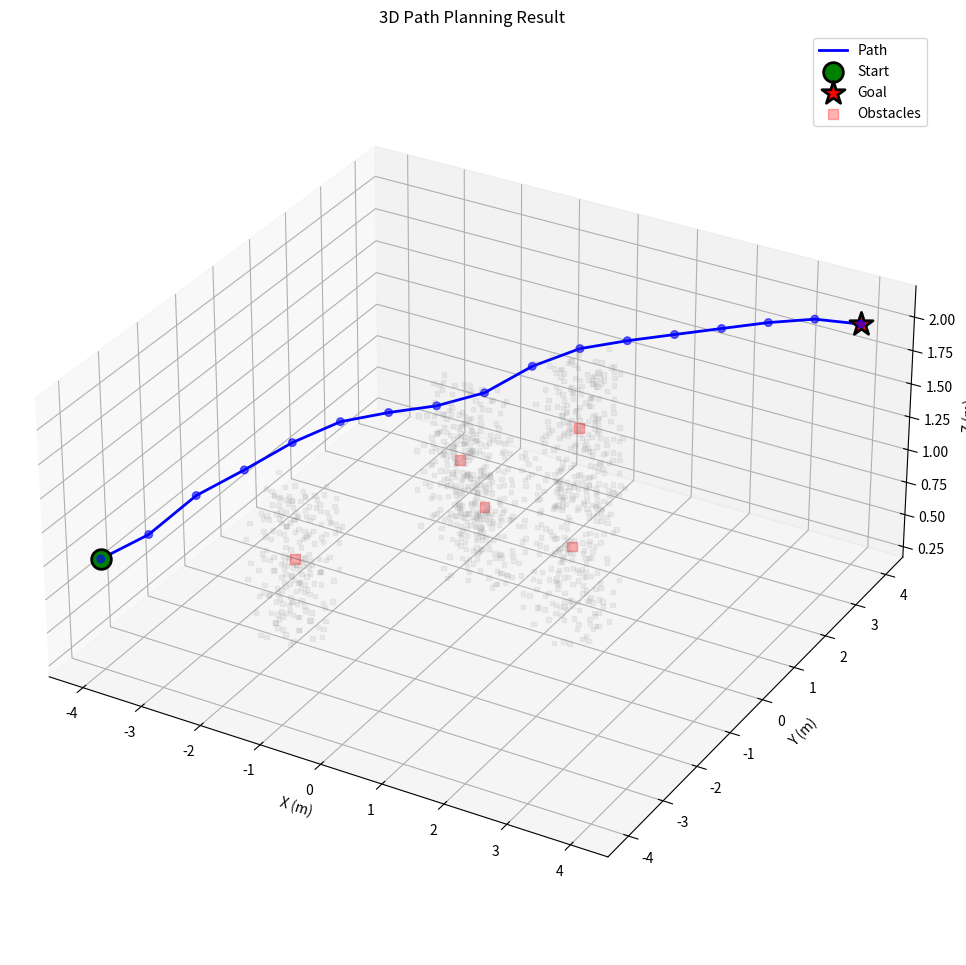

This chart was generated by the following Python code:
"""
3D Path Planning for Drone Navigation
======================================
Uses saved SLAM map to generate collision-free paths
Supports A* and RRT* algorithms
"""

import numpy as np
import matplotlib.pyplot as plt
from mpl_toolkits.mplot3d import Axes3D
from heapq import heappush, heappop
import json
from pathlib import Path


class OccupancyGrid3D:
    """3D Occupancy Grid for drone navigation"""

    def __init__(self, cell_size=0.1, bounds=None):
        """
        Initialize 3D occupancy grid

        Args:
            cell_size: Size of each voxel in meters
            bounds: ((x_min, x_max), (y_min, y_max), (z_min, z_max))
        """
        self.cell_size = cell_size
        self.bounds = bounds or ((-10, 10), (-10, 10), (0, 5))

        # Calculate grid dimensions
        self.x_min, self.x_max = self.bounds[0]
        self.y_min, self.y_max = self.bounds[1]
        self.z_min, self.z_max = self.bounds[2]

        self.x_cells = int((self.x_max - self.x_min) / cell_size)
        self.y_cells = int((self.y_max - self.y_min) / cell_size)
        self.z_cells = int((self.z_max - self.z_min) / cell_size)

        # Grid: 0=free, 1=occupied, -1=unknown
        self.grid = np.zeros((self.x_cells, self.y_cells, self.z_cells), dtype=np.int8)

        print(f"Created 3D grid: {self.x_cells}x{self.y_cells}x{self.z_cells} cells")
        print(f"World bounds: X[{self.x_min}, {self.x_max}], Y[{self.y_min}, {self.y_max}], Z[{self.z_min}, {self.z_max}]")

    def world_to_grid(self, x, y, z):
        """Convert world coordinates to grid indices"""
        grid_x = int((x - self.x_min) / self.cell_size)
        grid_y = int((y - self.y_min) / self.cell_size)
        grid_z = int((z - self.z_min) / self.cell_size)
        return grid_x, grid_y, grid_z

    def grid_to_world(self, gx, gy, gz):
        """Convert grid indices to world coordinates"""
        x = gx * self.cell_size + self.x_min
        y = gy * self.cell_size + self.y_min
        z = gz * self.cell_size + self.z_min
        return x, y, z

    def is_valid(self, gx, gy, gz):
        """Check if grid cell is within bounds and free"""
        if gx < 0 or gx >= self.x_cells:
            return False
        if gy < 0 or gy >= self.y_cells:
            return False
        if gz < 0 or gz >= self.z_cells:
            return False
        return self.grid[gx, gy, gz] == 0

    def set_obstacle(self, x, y, z, radius=0.2):
        """Mark obstacle in grid with safety radius"""
        gx, gy, gz = self.world_to_grid(x, y, z)
        grid_radius = int(radius / self.cell_size)

        for dx in range(-grid_radius, grid_radius + 1):
            for dy in range(-grid_radius, grid_radius + 1):
                for dz in range(-grid_radius, grid_radius + 1):
                    nx, ny, nz = gx + dx, gy + dy, gz + dz
                    if 0 <= nx < self.x_cells and 0 <= ny < self.y_cells and 0 <= nz < self.z_cells:
                        self.grid[nx, ny, nz] = 1

    def mark_trajectory_as_free(self, trajectory_points):
        """Mark trajectory points as free space"""
        for x, y, z in trajectory_points:
            gx, gy, gz = self.world_to_grid(x, y, z)
            if 0 <= gx < self.x_cells and 0 <= gy < self.y_cells and 0 <= gz < self.z_cells:
                self.grid[gx, gy, gz] = 0


class PathPlanner3D:
    """3D A* path planner for drones"""

    def __init__(self, occupancy_grid):
        """
        Initialize path planner

        Args:
            occupancy_grid: OccupancyGrid3D instance
        """
        self.grid = occupancy_grid

    def get_neighbors(self, pos):
        """Get valid neighboring cells (26-connected in 3D)"""
        gx, gy, gz = pos
        neighbors = []

        # 26-connected neighborhood
        for dx in [-1, 0, 1]:
            for dy in [-1, 0, 1]:
                for dz in [-1, 0, 1]:
                    if dx == 0 and dy == 0 and dz == 0:
                        continue

                    nx, ny, nz = gx + dx, gy + dy, gz + dz

                    if self.grid.is_valid(nx, ny, nz):
                        # Calculate movement cost
                        cost = np.sqrt(dx**2 + dy**2 + dz**2)
                        neighbors.append(((nx, ny, nz), cost))

        return neighbors

    def heuristic(self, a, b):
        """Euclidean distance heuristic"""
        return np.sqrt((a[0] - b[0])**2 + (a[1] - b[1])**2 + (a[2] - b[2])**2)

    def plan_path(self, start_world, goal_world):
        """
        Plan 3D path using A* algorithm

        Args:
            start_world: (x, y, z) start position in world coordinates
            goal_world: (x, y, z) goal position in world coordinates

        Returns:
            List of (x, y, z) waypoints or None if no path found
        """
        # Convert to grid coordinates
        start = self.grid.world_to_grid(*start_world)
        goal = self.grid.world_to_grid(*goal_world)

        # Validate
        if not self.grid.is_valid(*start):
            print(f"ERROR: Start position {start_world} is occupied or out of bounds!")
            return None
        if not self.grid.is_valid(*goal):
            print(f"ERROR: Goal position {goal_world} is occupied or out of bounds!")
            return None

        print(f"\nPlanning path:")
        print(f"  Start: {start_world} -> grid {start}")
        print(f"  Goal:  {goal_world} -> grid {goal}")

        # A* algorithm
        open_set = []
        heappush(open_set, (0, start))

        came_from = {}
        g_score = {start: 0}
        f_score = {start: self.heuristic(start, goal)}

        nodes_explored = 0

        while open_set:
            current = heappop(open_set)[1]
            nodes_explored += 1

            if current == goal:
                # Reconstruct path
                path = []
                while current in came_from:
                    path.append(current)
                    current = came_from[current]
                path.append(start)
                path.reverse()

                # Convert to world coordinates
                world_path = [self.grid.grid_to_world(*p) for p in path]

                print(f"  Path found! Length: {len(world_path)} waypoints")
                print(f"  Nodes explored: {nodes_explored}")
                print(f"  Path distance: {g_score[goal] * self.grid.cell_size:.2f}m")

                return world_path

            for neighbor, cost in self.get_neighbors(current):
                tentative_g_score = g_score[current] + cost

                if neighbor not in g_score or tentative_g_score < g_score[neighbor]:
                    came_from[neighbor] = current
                    g_score[neighbor] = tentative_g_score
                    f_score[neighbor] = tentative_g_score + self.heuristic(neighbor, goal)
                    heappush(open_set, (f_score[neighbor], neighbor))

        print(f"  No path found after exploring {nodes_explored} nodes!")
        return None

    def smooth_path(self, path, iterations=10, alpha=0.5):
        """Smooth path using weighted averaging"""
        if path is None or len(path) < 3:
            return path

        smoothed = np.array(path, dtype=float)

        for _ in range(iterations):
            for i in range(1, len(smoothed) - 1):
                smoothed[i] = (1 - alpha) * smoothed[i] + alpha * 0.5 * (smoothed[i-1] + smoothed[i+1])

        return smoothed.tolist()

    def optimize_waypoints(self, path, max_waypoints=20):
        """Reduce number of waypoints by removing collinear points"""
        if path is None or len(path) <= max_waypoints:
            return path

        # Keep start and end, sample intermediate points
        step = max(1, len(path) // max_waypoints)
        optimized = [path[0]]

        for i in range(step, len(path) - 1, step):
            optimized.append(path[i])

        optimized.append(path[-1])

        return optimized


def visualize_path_3d(grid, path, start, goal, obstacles=None):
    """Visualize 3D path with obstacles"""

    fig = plt.figure(figsize=(15, 12))
    ax = fig.add_subplot(111, projection='3d')

    # Plot path
    if path is not None:
        path_array = np.array(path)
        ax.plot(path_array[:, 0], path_array[:, 1], path_array[:, 2],
                'b-', linewidth=2, label='Path')

        # Plot waypoints
        ax.scatter(path_array[:, 0], path_array[:, 1], path_array[:, 2],
                  c='blue', marker='o', s=30, alpha=0.6)

    # Plot start and goal
    ax.scatter([start[0]], [start[1]], [start[2]],
              c='green', marker='o', s=200, label='Start', edgecolors='black', linewidths=2)
    ax.scatter([goal[0]], [goal[1]], [goal[2]],
              c='red', marker='*', s=300, label='Goal', edgecolors='black', linewidths=2)

    # Plot obstacles
    if obstacles is not None:
        obs_array = np.array(obstacles)
        ax.scatter(obs_array[:, 0], obs_array[:, 1], obs_array[:, 2],
                  c='red', marker='s', s=50, alpha=0.3, label='Obstacles')

    # Plot occupied grid cells (sample for performance)
    occupied = np.argwhere(grid.grid == 1)
    if len(occupied) > 1000:
        # Sample for visualization
        indices = np.random.choice(len(occupied), 1000, replace=False)
        occupied = occupied[indices]

    if len(occupied) > 0:
        world_coords = np.array([grid.grid_to_world(x, y, z) for x, y, z in occupied])
        ax.scatter(world_coords[:, 0], world_coords[:, 1], world_coords[:, 2],
                  c='gray', marker='s', s=10, alpha=0.1)

    ax.set_xlabel('X (m)')
    ax.set_ylabel('Y (m)')
    ax.set_zlabel('Z (m)')
    ax.set_title('3D Path Planning Result')
    ax.legend()
    ax.grid(True)

    # Set equal aspect ratio
    ax.set_box_aspect([1, 1, 0.5])

    plt.show()


def demo_path_planning():
    """Demo: Create a simple environment and plan a path"""

    print("="*80)
    print("3D Path Planning Demo")
    print("="*80)

    # Create grid
    grid = OccupancyGrid3D(cell_size=0.1, bounds=((-5, 5), (-5, 5), (0, 3)))

    # Add some obstacles
    print("\nAdding obstacles...")
    obstacles = [
        (0, 0, 1.0),
        (1, 1, 1.5),
        (-1, 1, 1.0),
        (2, -1, 1.2),
        (-2, -2, 0.8),
    ]

    for obs in obstacles:
        grid.set_obstacle(*obs, radius=0.5)
        print(f"  Obstacle at {obs}")

    # Define start and goal
    start = (-4, -4, 1.0)
    goal = (4, 4, 2.0)

    print(f"\nStart: {start}")
    print(f"Goal:  {goal}")

    # Plan path
    planner = PathPlanner3D(grid)
    path = planner.plan_path(start, goal)

    if path:
        # Smooth path
        print("\nSmoothing path...")
        smoothed_path = planner.smooth_path(path, iterations=20)

        # Optimize waypoints
        print("Optimizing waypoints...")
        optimized_path = planner.optimize_waypoints(smoothed_path, max_waypoints=15)

        print(f"\nPath summary:")
        print(f"  Original waypoints: {len(path)}")
        print(f"  Optimized waypoints: {len(optimized_path)}")

        # Visualize
        print("\nVisualizing path...")
        visualize_path_3d(grid, optimized_path, start, goal, obstacles)

        return optimized_path
    else:
        print("\nPath planning failed!")
        return None


def plan_from_slam_data(trajectory_file, start, goal):
    """Plan path using SLAM trajectory data"""

    print("="*80)
    print("Path Planning from SLAM Data")
    print("="*80)

    # Load trajectory
    print(f"\nLoading trajectory from {trajectory_file}...")
    with open(trajectory_file, 'r') as f:
        trajectory = json.load(f)

    print(f"Loaded {len(trajectory)} poses")

    # Extract positions
    positions = [(p['position']['x'], p['position']['y'], p['position']['z'])
                 for p in trajectory]

    # Determine bounds from trajectory
    x_vals = [p[0] for p in positions]
    y_vals = [p[1] for p in positions]
    z_vals = [p[2] for p in positions]

    bounds = (
        (min(x_vals) - 2, max(x_vals) + 2),
        (min(y_vals) - 2, max(y_vals) + 2),
        (max(0, min(z_vals) - 1), max(z_vals) + 2)
    )

    print(f"\nComputed bounds from trajectory:")
    print(f"  X: [{bounds[0][0]:.2f}, {bounds[0][1]:.2f}]")
    print(f"  Y: [{bounds[1][0]:.2f}, {bounds[1][1]:.2f}]")
    print(f"  Z: [{bounds[2][0]:.2f}, {bounds[2][1]:.2f}]")

    # Create grid
    grid = OccupancyGrid3D(cell_size=0.1, bounds=bounds)

    # Mark trajectory as free space
    print("\nMarking trajectory as free space...")
    grid.mark_trajectory_as_free(positions)

    # Plan path
    planner = PathPlanner3D(grid)
    path = planner.plan_path(start, goal)

    if path:
        # Smooth and optimize
        smoothed_path = planner.smooth_path(path, iterations=20)
        optimized_path = planner.optimize_waypoints(smoothed_path, max_waypoints=20)

        print(f"\nOptimized path: {len(optimized_path)} waypoints")

        # Visualize
        visualize_path_3d(grid, optimized_path, start, goal)

        return optimized_path
    else:
        return None


if __name__ == "__main__":
    import sys

    if len(sys.argv) > 1:
        # Plan from SLAM data
        trajectory_file = sys.argv[1]
        start = tuple(map(float, sys.argv[2].split(',')))
        goal = tuple(map(float, sys.argv[3].split(',')))

        print(f"Planning path:")
        print(f"  Trajectory: {trajectory_file}")
        print(f"  Start: {start}")
        print(f"  Goal: {goal}")

        plan_from_slam_data(trajectory_file, start, goal)
    else:
        # Run demo
        demo_path_planning()
